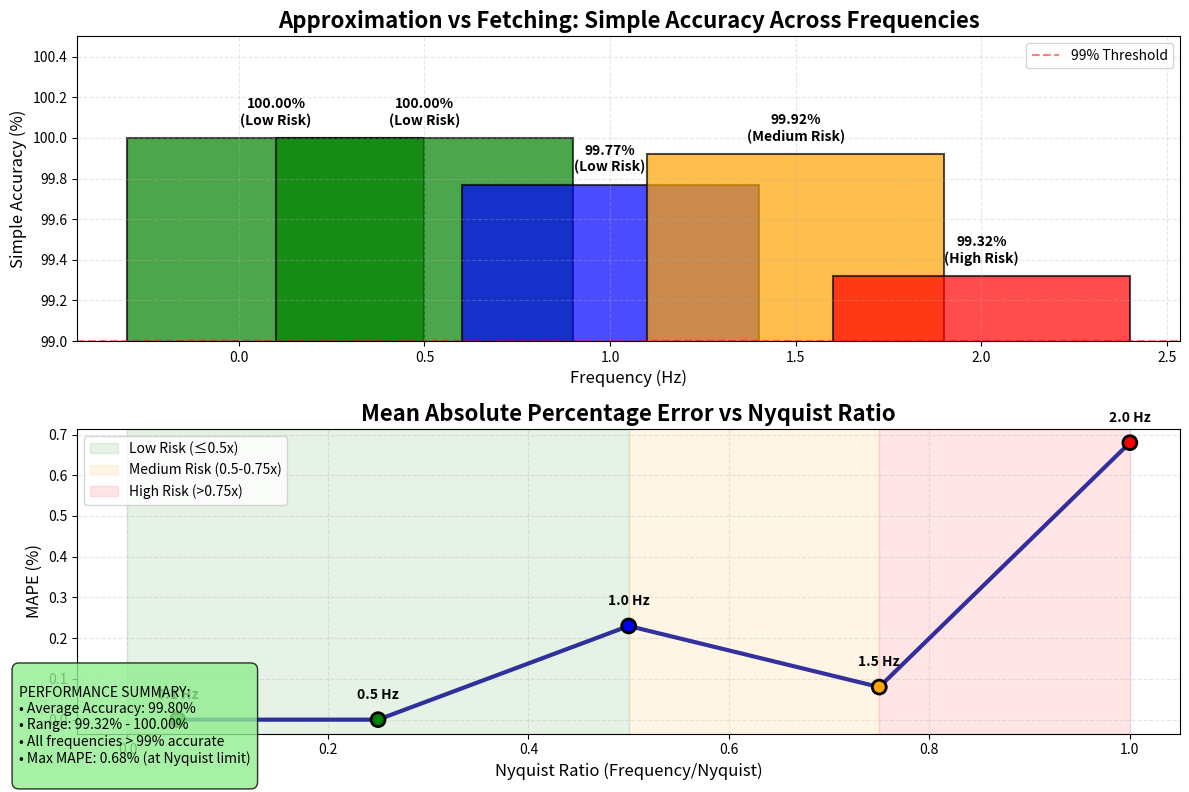

Write Python code to recreate this figure.
#!/usr/bin/env python3
"""
Simple Accuracy Trend Visualization
Creates a focused plot showing accuracy trends across frequencies
"""

import matplotlib.pyplot as plt
import numpy as np

# Data from accuracy comparison
frequencies = [0.1, 0.5, 1.0, 1.5, 2.0]
accuracy = [100.00, 100.00, 99.77, 99.92, 99.32]
mape = [0.00, 0.00, 0.23, 0.08, 0.68]
nyquist_ratio = [0.05, 0.25, 0.50, 0.75, 1.00]
colors = ['green', 'green', 'blue', 'orange', 'red']
risk_labels = ['Low', 'Low', 'Low', 'Medium', 'High']

# Create figure with larger size
plt.figure(figsize=(12, 8))

# Main plot: Accuracy vs Frequency
plt.subplot(2, 1, 1)
bars = plt.bar(frequencies, accuracy, color=colors, alpha=0.7, edgecolor='black', linewidth=1.5)
plt.title('Approximation vs Fetching: Simple Accuracy Across Frequencies', fontsize=16, fontweight='bold')
plt.xlabel('Frequency (Hz)', fontsize=12)
plt.ylabel('Simple Accuracy (%)', fontsize=12)
plt.ylim(99, 100.5)
plt.grid(True, alpha=0.3, linestyle='--')

# Add value labels on bars
for bar, acc, risk in zip(bars, accuracy, risk_labels):
    height = bar.get_height()
    plt.text(bar.get_x() + bar.get_width()/2., height + 0.05,
             f'{acc:.2f}%\n({risk} Risk)', ha='center', va='bottom', 
             fontweight='bold', fontsize=10)

# Add horizontal line for 99% threshold
plt.axhline(y=99, color='red', linestyle='--', alpha=0.5, label='99% Threshold')
plt.legend()

# Secondary plot: MAPE vs Nyquist Ratio
plt.subplot(2, 1, 2)
plt.plot(nyquist_ratio, mape, 'o-', color='darkblue', linewidth=3, markersize=8, alpha=0.8)
plt.scatter(nyquist_ratio, mape, c=colors, s=100, edgecolors='black', linewidth=2, zorder=5)
plt.title('Mean Absolute Percentage Error vs Nyquist Ratio', fontsize=16, fontweight='bold')
plt.xlabel('Nyquist Ratio (Frequency/Nyquist)', fontsize=12)
plt.ylabel('MAPE (%)', fontsize=12)
plt.grid(True, alpha=0.3, linestyle='--')

# Add frequency labels
for i, (freq, ratio, error) in enumerate(zip(frequencies, nyquist_ratio, mape)):
    plt.annotate(f'{freq} Hz', (ratio, error), xytext=(0, 15), 
                textcoords='offset points', ha='center', fontweight='bold')

# Add risk zone shading
plt.axvspan(0, 0.5, alpha=0.1, color='green', label='Low Risk (≤0.5x)')
plt.axvspan(0.5, 0.75, alpha=0.1, color='orange', label='Medium Risk (0.5-0.75x)')
plt.axvspan(0.75, 1.0, alpha=0.1, color='red', label='High Risk (>0.75x)')
plt.legend()

plt.tight_layout()

# Add summary statistics
summary_text = f"""
PERFORMANCE SUMMARY:
• Average Accuracy: {np.mean(accuracy):.2f}%
• Range: {min(accuracy):.2f}% - {max(accuracy):.2f}%
• All frequencies > 99% accurate
• Max MAPE: {max(mape):.2f}% (at Nyquist limit)
"""

plt.figtext(0.02, 0.02, summary_text, fontsize=10, 
           bbox=dict(boxstyle="round,pad=0.5", facecolor="lightgreen", alpha=0.8))

plt.savefig('accuracy_trend_analysis.png', dpi=300, bbox_inches='tight')
plt.show()

print("Simple accuracy trend plot created!")
print("📁 Saved as: accuracy_trend_analysis.png")
